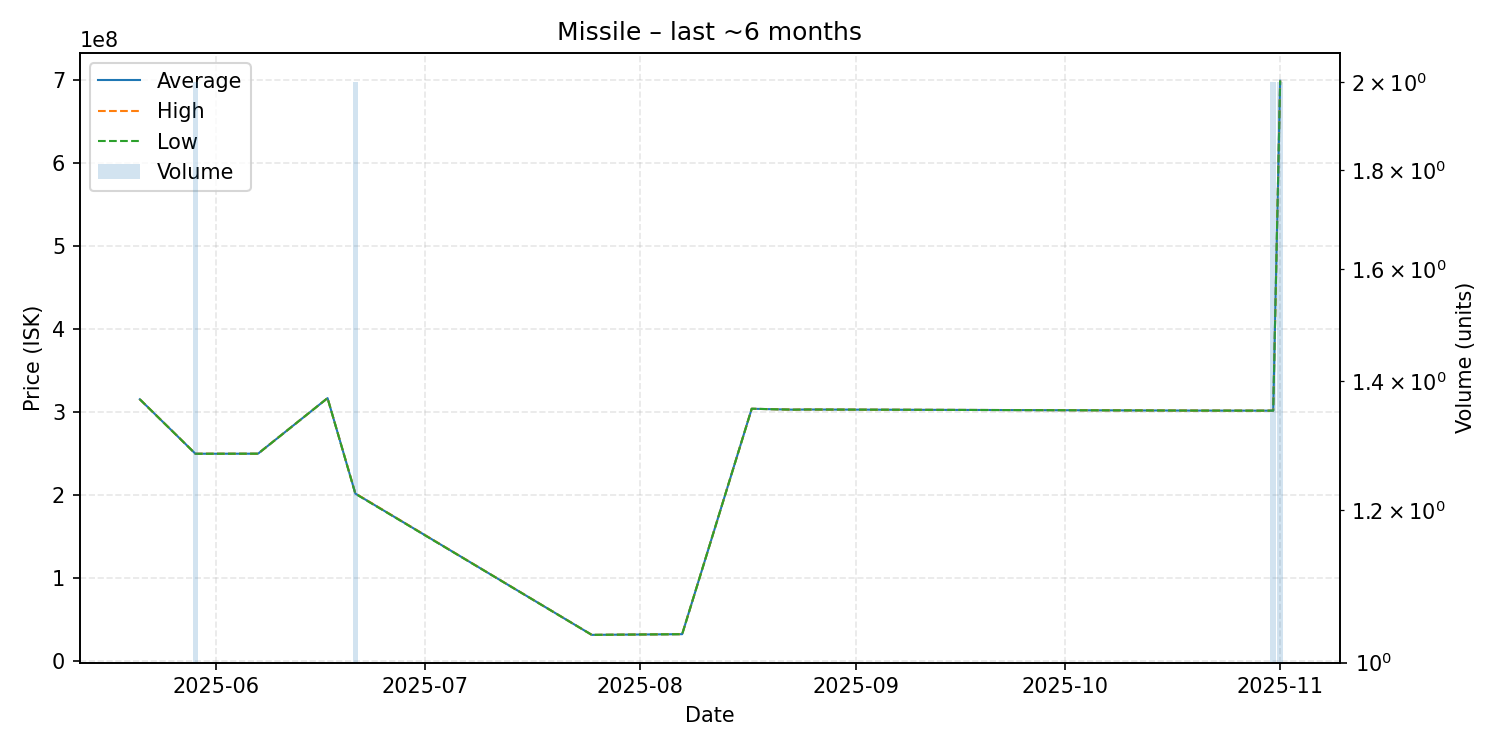

Values plotted in this chart, from the file beside it:
date, average, highest, lowest, order_count, volume
2025-05-21, 315500000, 315500000, 315500000, 1, 1
2025-05-29, 249950000, 250000000, 249900000, 2, 2
2025-06-07, 250000000, 250000000, 250000000, 1, 1
2025-06-17, 316900000, 316900000, 316900000, 1, 1
2025-06-21, 202000000, 202200000, 201800000, 2, 2
2025-07-25, 31900000, 31900000, 31900000, 1, 1
2025-08-07, 32750000, 32750000, 32750000, 1, 1
2025-08-17, 304100000, 304100000, 304100000, 1, 1
2025-08-23, 303000000, 303000000, 303000000, 1, 1
2025-08-25, 303200000, 303200000, 303200000, 1, 1
2025-10-20, 301900000, 301900000, 301900000, 1, 1
2025-10-30, 301800000, 301800000, 301800000, 1, 1
2025-10-31, 301900000, 302000000, 301800000, 2, 2
2025-11-01, 699000000, 699000000, 699000000, 2, 2
